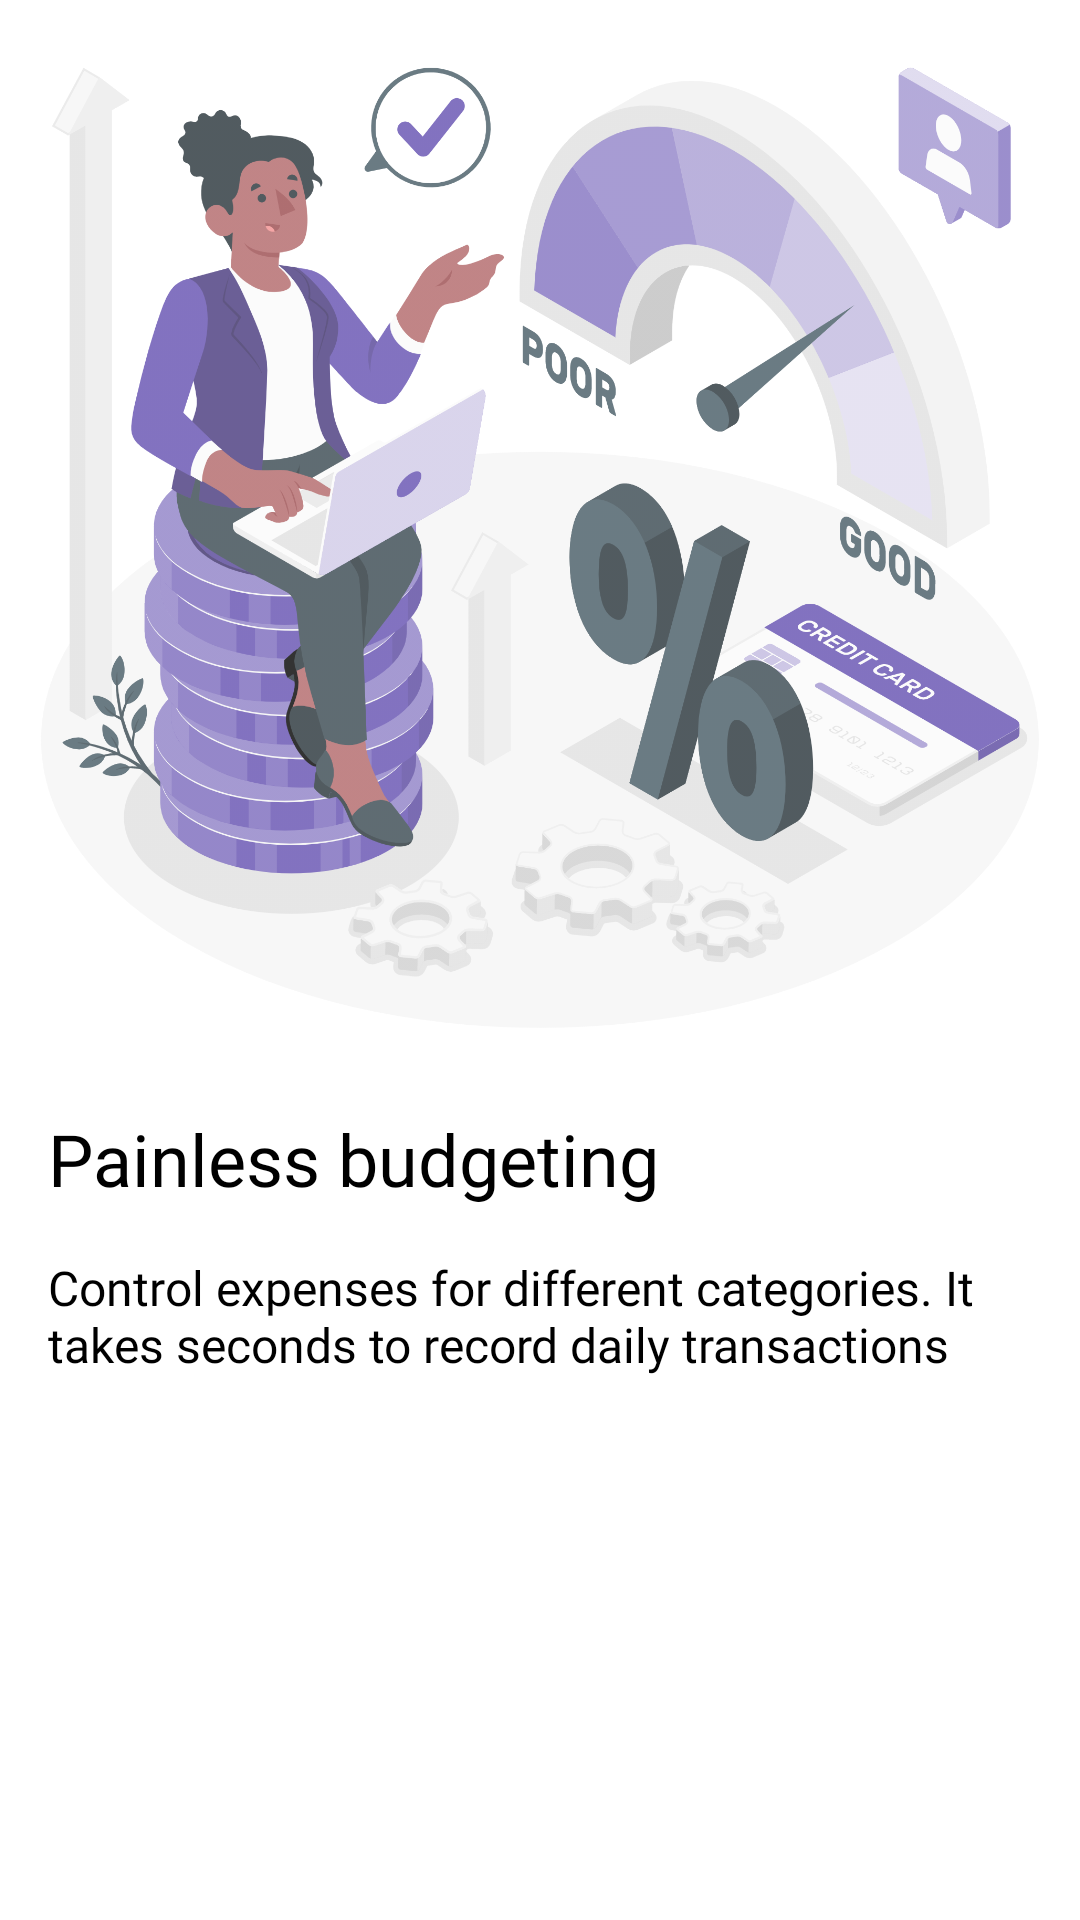

Produce the Android XML layout that renders to this screen, including the resource entries it uses.
<!-- AndroidManifest.xml: application theme Theme.BudgetUp -->
<!-- res/layout/slider_layout.xml -->
<?xml version="1.0" encoding="utf-8"?>
<LinearLayout xmlns:android="http://schemas.android.com/apk/res/android"
    android:layout_width="match_parent"
    android:layout_height="match_parent"
    xmlns:app="http://schemas.android.com/apk/res-auto"
    android:orientation="vertical"
    app:flow_horizontalAlign="center">

    <ImageView
        android:id="@+id/imageTitle"
        android:layout_width="match_parent"
        android:layout_height="350dp"
        android:alpha="0.8"
        android:src="@drawable/onboarding1" />

    <TextView
        android:id="@+id/textTitle"
        android:layout_width="match_parent"
        android:layout_height="wrap_content"
        android:layout_marginTop="20dp"
        android:fontFamily="@font/poppins"
        android:text="@string/title_onboarding1"
        android:textColor="@color/base_900"
        android:layout_marginStart="16dp"
        android:layout_marginEnd="16dp"
        android:textSize="24sp" />

    <TextView
        android:id="@+id/textDescription"
        android:layout_width="match_parent"
        android:layout_height="wrap_content"
        android:layout_marginTop="16dp"
        android:fontFamily="@font/poppins"
        android:text="@string/desc_onboarding1"
        android:textColor="@color/base_900"
        android:layout_marginStart="16dp"
        android:layout_marginEnd="16dp"
        android:textSize="16sp" />

</LinearLayout>
<!-- resources referenced by this layout -->
<resources>
  <color name="base_900">#000000</color>
  <!-- drawable onboarding1: png bitmap (drawable-v24, 532412 bytes) -->
  <string name="desc_onboarding1">Control expenses for different categories. It takes seconds to record daily transactions</string>
  <string name="title_onboarding1">Painless budgeting</string>
  <style name="Theme.BudgetUp" parent="Theme.MaterialComponents.DayNight.NoActionBar">
          
          <item name="android:windowDisablePreview">true</item>
          <item name="colorPrimary">@color/primary_400</item>
          <item name="colorPrimaryVariant">@color/primary_600</item>
          <item name="colorOnPrimary">@color/base_50</item>
          
          <item name="colorSecondary">@color/primary_400</item>
          <item name="colorSecondaryVariant">@color/primary_600</item>
          <item name="colorOnSecondary">@color/base_900</item>
          
          <item name="android:statusBarColor" tools:targetApi="l">@color/primary_400</item>
          
      </style>
  <color name="primary_400">#776ABD</color>
  <color name="primary_600">#5D46A6</color>
  <color name="base_50">#FFFFFF</color>
</resources>
